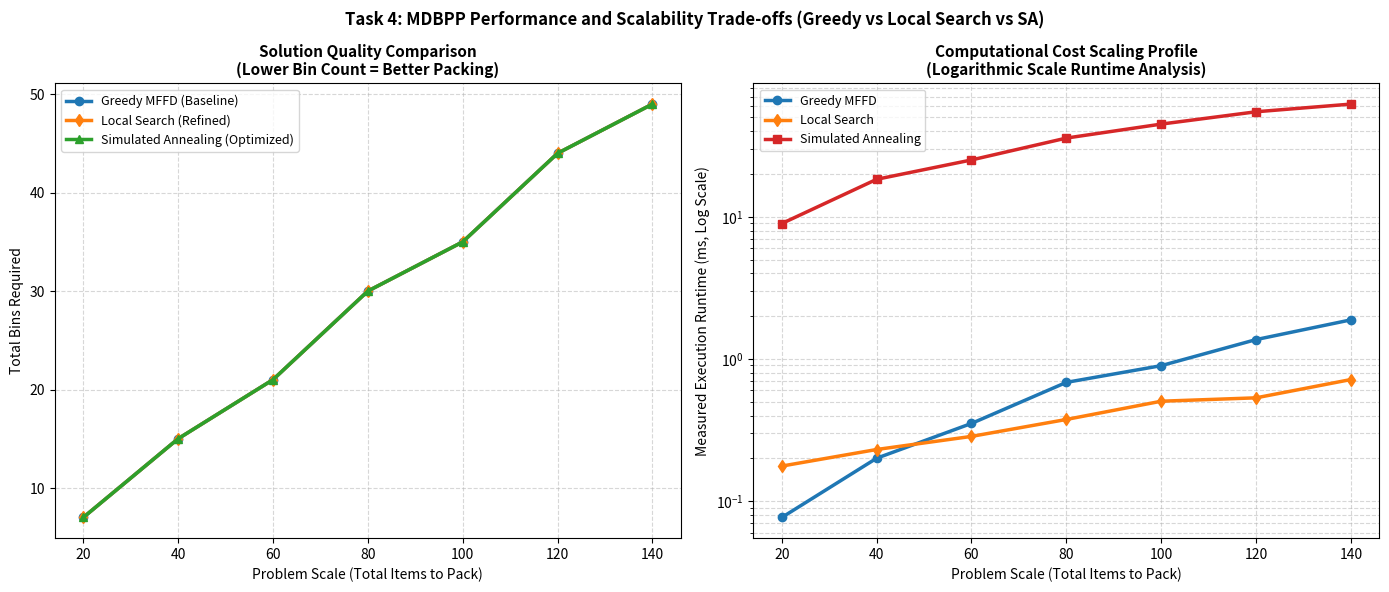

The matplotlib source for this figure:
import time
import math
import random
import copy
import matplotlib.pyplot as plt

random.seed(101)

# =====================================================================
# 1. CORE DATA STRUCTURES
# =====================================================================
class MultidimensionalBin:
    def __init__(self, bin_id, capacities):
        self.id = bin_id
        self.max_capacities = capacities
        self.current_load = [0.0] * len(capacities)
        self.items = []

    def can_fit(self, item_reqs):
        return all(self.current_load[d] + item_reqs[d] <= self.max_capacities[d] 
                   for d in range(len(self.max_capacities)))

    def add_item(self, item):
        self.items.append(item)
        for d in range(len(self.max_capacities)):
            self.current_load[d] += item['requirements'][d]

    def get_average_utilization(self):
        return sum(self.current_load[d] / self.max_capacities[d] 
                   for d in range(len(self.max_capacities))) / len(self.max_capacities)


def generate_workload_items(num_items, dimensions=3):
    items = []
    for i in range(num_items):
        reqs = [random.uniform(10.0, 50.0) for _ in range(dimensions)]
        items.append({'id': i, 'requirements': reqs})
    return items

# =====================================================================
# 2. HEURISTIC 1: Greedy Multidimensional FFD (MFFD)
# =====================================================================
def greedy_mffd(items, bin_capacities):
    sorted_items = sorted(items, key=lambda x: sum(x['requirements']), reverse=True)
    bins = []
    for item in sorted_items:
        placed = False
        for b in bins:
            if b.can_fit(item['requirements']):
                b.add_item(item)
                placed = True
                break
        if not placed:
            new_bin = MultidimensionalBin(len(bins), bin_capacities)
            new_bin.add_item(item)
            bins.append(new_bin)
    return bins

# =====================================================================
# 3. HEURISTIC 2: Local Search (First-Improvement Hill Climbing)
# =====================================================================
def local_search_optimize(bin_capacities, initial_solution, max_iter=300):
    
    current_state = copy.deepcopy(initial_solution)

    for _ in range(max_iter):
        active_bins = [b for b in current_state if b.items]
        if len(active_bins) < 2:
            break

        # Target the least-utilized bin as the source for relocation
        source_bin = min(active_bins, key=lambda b: b.get_average_utilization())

        improved = False
        # Try relocating each item out of the source bin, least improvement first
        for target_item in list(source_bin.items):
            for dest in active_bins:
                if dest.id == source_bin.id:
                    continue
                if dest.can_fit(target_item['requirements']):
                    # Perform the move
                    source_bin.items.remove(target_item)
                    for d in range(len(bin_capacities)):
                        source_bin.current_load[d] -= target_item['requirements'][d]
                    dest.add_item(target_item)
                    improved = True
                    break
            if improved:
                break

        # Remove any bin that has been fully emptied
        current_state = [b for b in current_state if b.items]
        for idx, b in enumerate(current_state):
            b.id = idx

        if not improved:
            # No beneficial move found this pass; search has converged
            break

    return current_state

# =====================================================================
# 4. HEURISTIC 3: Simulated Annealing (SA) Metaheuristic
# =====================================================================
def evaluate_solution_quality(bins):
    num_bins = len(bins)
    if num_bins == 0:
        return 0
    avg_util = sum(b.get_average_utilization() ** 2 for b in bins) / num_bins
    return num_bins - (0.15 * avg_util)


def simulated_annealing_optimize(items, bin_capacities, initial_solution, max_iter=400):
    current_state = copy.deepcopy(initial_solution)
    current_cost = evaluate_solution_quality(current_state)
    
    best_state = copy.deepcopy(current_state)
    best_cost = current_cost

    T = 2.0
    cooling_rate = 0.94
    
    for _ in range(max_iter):
        if T < 0.005:
            break
            
        candidate_state = copy.deepcopy(current_state)
        active_bins = [b for b in candidate_state if b.items]
        if not active_bins:
            continue
            
        source_bin = random.choice(active_bins)
        target_item = random.choice(source_bin.items)
        
        dest_choices = [b for b in candidate_state if b.id != source_bin.id]
        random.shuffle(dest_choices)
        
        reallocated = False
        for dest in dest_choices:
            if dest.can_fit(target_item['requirements']):
                source_bin.items.remove(target_item)
                for d in range(len(bin_capacities)):
                    source_bin.current_load[d] -= target_item['requirements'][d]
                dest.add_item(target_item)
                reallocated = True
                break
                
        if not reallocated:
            source_bin.items.remove(target_item)
            for d in range(len(bin_capacities)):
                source_bin.current_load[d] -= target_item['requirements'][d]
            new_bin = MultidimensionalBin(len(candidate_state), bin_capacities)
            new_bin.add_item(target_item)
            candidate_state.append(new_bin)

        candidate_state = [b for b in candidate_state if b.items]
        for idx, b in enumerate(candidate_state):
            b.id = idx
            
        candidate_cost = evaluate_solution_quality(candidate_state)
        delta_energy = candidate_cost - current_cost
        
        if delta_energy < 0 or random.random() < math.exp(-delta_energy / T):
            current_state = candidate_state
            current_cost = candidate_cost
            
            if current_cost < best_cost:
                best_state = copy.deepcopy(current_state)
                best_cost = current_cost
                
        T *= cooling_rate
        
    return best_state

# =====================================================================
# 5. BENCHMARKING ENGINE & TRI-PANEL GRAPH GENERATOR
# =====================================================================
if __name__ == "__main__":
    print("=" * 100)
    print("      SCALABILITY EVALUATION: MULTI-DIMENSIONAL BIN PACKING (CPU, RAM, BANDWIDTH)")
    print("=" * 100)
    print(f"{'Scale':<8}{'Greedy Bins':<13}{'Greedy(ms)':<13}{'LS Bins':<10}{'LS(ms)':<12}{'SA Bins':<10}{'SA(ms)':<12}")
    print("-" * 100)

    input_scales = [20, 40, 60, 80, 100, 120, 140]
    resource_limits = [100.0, 100.0, 100.0]

    mffd_times, ls_times, sa_times = [], [], []
    mffd_bin_usage, ls_bin_usage, sa_bin_usage = [], [], []

    for n in input_scales:
        workload = generate_workload_items(n, dimensions=3)
        
        # Greedy MFFD
        t0 = time.perf_counter()
        mffd_result = greedy_mffd(workload, resource_limits)
        t_mffd = (time.perf_counter() - t0) * 1000
        mffd_times.append(t_mffd)
        mffd_bin_usage.append(len(mffd_result))
        
        # Local Search (refines the Greedy result)
        t0 = time.perf_counter()
        ls_result = local_search_optimize(resource_limits, mffd_result, max_iter=300)
        t_ls = (time.perf_counter() - t0) * 1000
        ls_times.append(t_ls)
        ls_bin_usage.append(len(ls_result))

        # Simulated Annealing (refines the Greedy result)
        t0 = time.perf_counter()
        sa_result = simulated_annealing_optimize(workload, resource_limits, mffd_result, max_iter=300)
        t_sa = (time.perf_counter() - t0) * 1000
        sa_times.append(t_sa)
        sa_bin_usage.append(len(sa_result))

        print(f"{n:<8}{len(mffd_result):<13}{t_mffd:<13.4f}{len(ls_result):<10}{t_ls:<12.4f}{len(sa_result):<10}{t_sa:<12.4f}")

    print("=" * 100)
    print("Generating tri-algorithm comparative graphs...")

    fig, (ax1, ax2) = plt.subplots(1, 2, figsize=(14, 6), dpi=150)

    # Left Plot: Solution Quality
    ax1.plot(input_scales, mffd_bin_usage, 
             label="Greedy MFFD (Baseline)", 
             color="#1f77b4", linewidth=2.5, marker='o', markersize=6)
    ax1.plot(input_scales, ls_bin_usage, 
             label="Local Search (Refined)", 
             color="#ff7f0e", linewidth=2.5, marker='d', markersize=6)
    ax1.plot(input_scales, sa_bin_usage, 
             label="Simulated Annealing (Optimized)", 
             color="#2ca02c", linewidth=2.5, marker='^', markersize=6)
    
    ax1.set_title("Solution Quality Comparison\n(Lower Bin Count = Better Packing)", fontsize=11, fontweight='bold')
    ax1.set_xlabel("Problem Scale (Total Items to Pack)", fontsize=10)
    ax1.set_ylabel("Total Bins Required", fontsize=10)
    ax1.grid(True, linestyle='--', alpha=0.5)
    ax1.legend(fontsize=9, loc="upper left")

    # Right Plot: Runtime Scaling
    ax2.plot(input_scales, mffd_times, 
             label="Greedy MFFD", 
             color="#1f77b4", linewidth=2.5, marker='o', markersize=6)
    ax2.plot(input_scales, ls_times, 
             label="Local Search", 
             color="#ff7f0e", linewidth=2.5, marker='d', markersize=6)
    ax2.plot(input_scales, sa_times, 
             label="Simulated Annealing", 
             color="#d62728", linewidth=2.5, marker='s', markersize=6)
    
    ax2.set_yscale('log')
    ax2.set_title("Computational Cost Scaling Profile\n(Logarithmic Scale Runtime Analysis)", fontsize=11, fontweight='bold')
    ax2.set_xlabel("Problem Scale (Total Items to Pack)", fontsize=10)
    ax2.set_ylabel("Measured Execution Runtime (ms, Log Scale)", fontsize=10)
    ax2.grid(True, which="both", linestyle='--', alpha=0.5)
    ax2.legend(fontsize=9, loc="upper left")

    plt.suptitle("Task 4: MDBPP Performance and Scalability Trade-offs (Greedy vs Local Search vs SA)", fontsize=12, fontweight='bold', y=0.98)
    plt.tight_layout()

    output_filename = "task4_mdbpp_tripanel_evaluation.png"
    plt.savefig(output_filename, bbox_inches='tight')
    print(f" Success! Saved as: '{output_filename}'")
